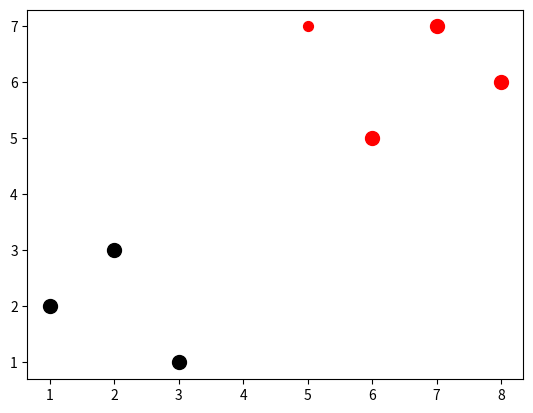

Write Python code to recreate this figure.
import numpy as np
import matplotlib.pyplot as plt
import warnings
from collections import Counter

dataset = {'k':[[1,2],[2,3],[3,1]], 'r':[[6,5],[7,7],[8,6]]}
new_features = [5,7]

def k_neighbors(data, predict, k=3):
	if len(data) >= k:
		warnings.warn('K is less than the number of classes')

	distances = []
	for group in data:
		for features in data[group]:
			distances.append((np.linalg.norm(np.array(features) - np.array(predict)), group))
	votes = [d[1] for d in sorted(distances)[:k]]
	vote_result = Counter(votes).most_common(1)[0][0]

	return vote_result

result = k_neighbors(dataset, new_features)

[[plt.scatter(ii[0], ii[1], s=100, color=i) for ii in dataset[i]] for i in dataset]
plt.scatter(new_features[0], new_features[1], s=50, color=result)
plt.show()


